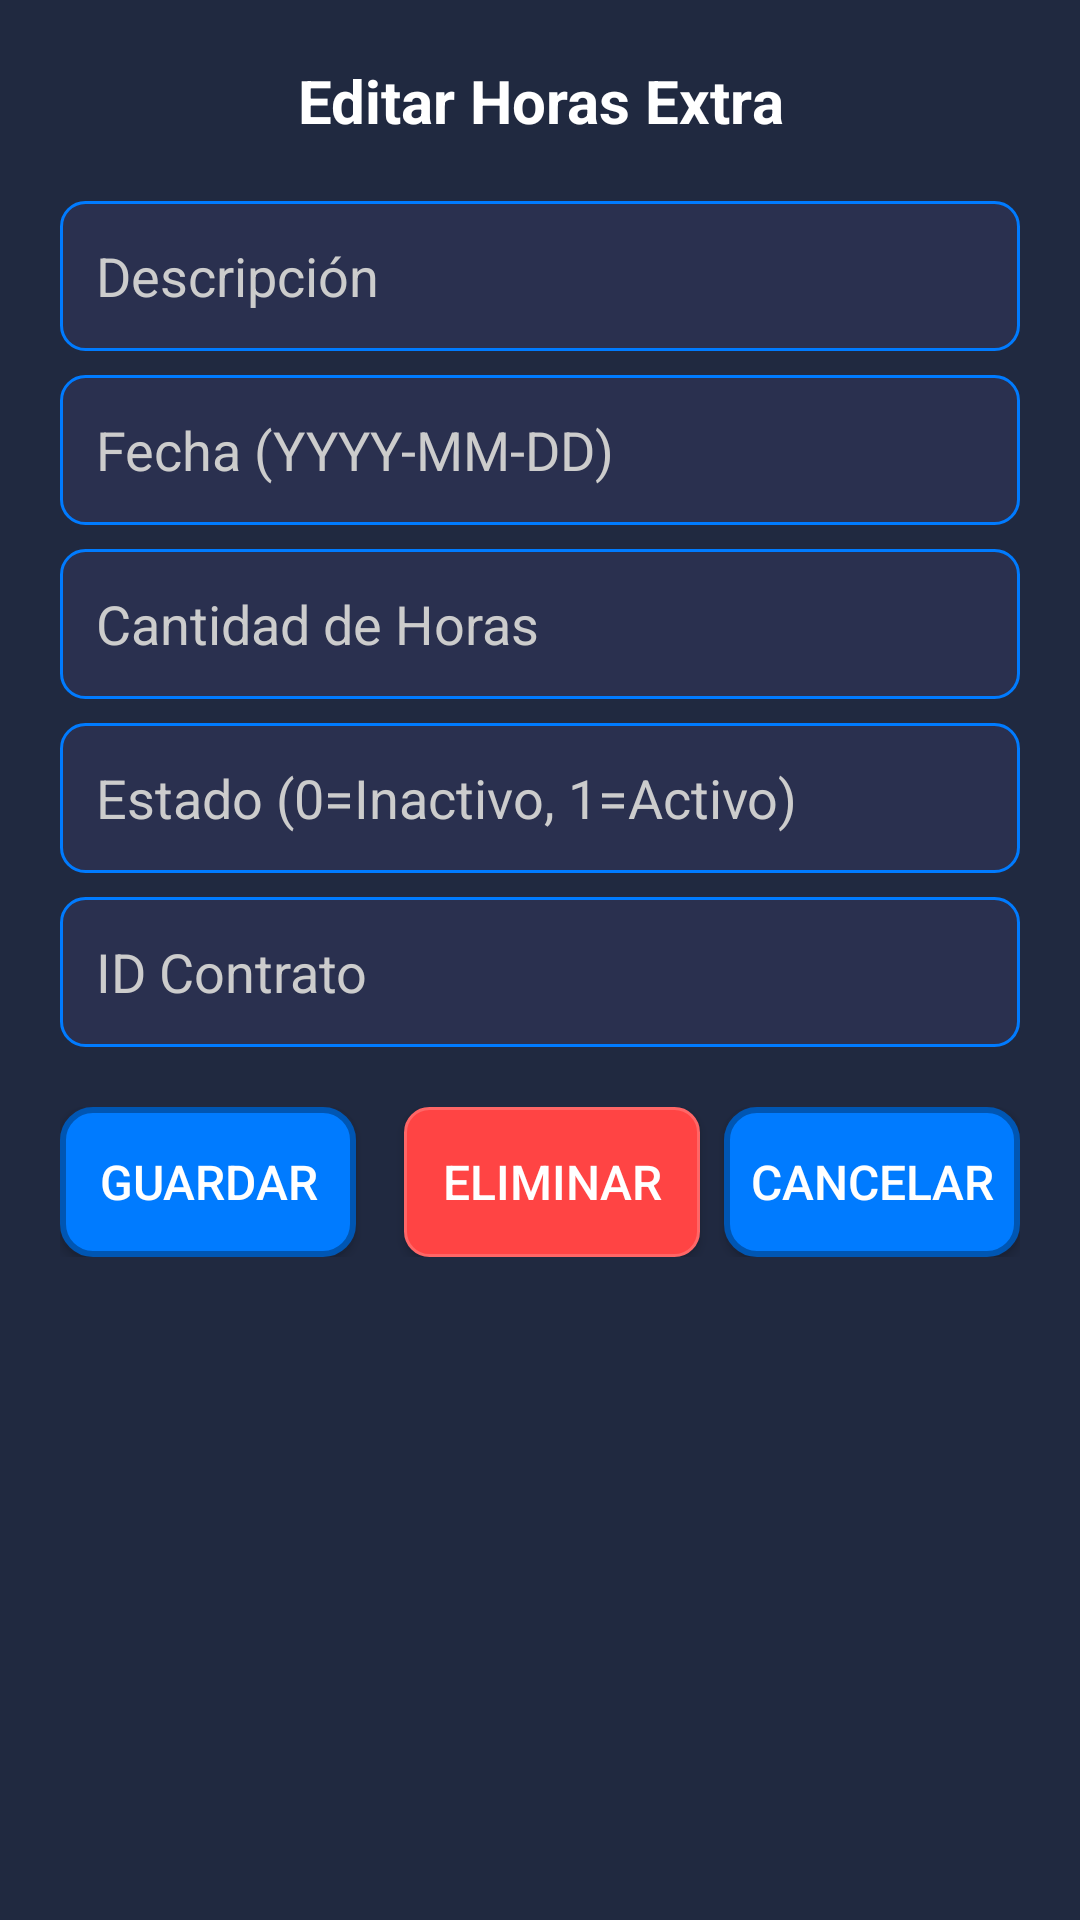

Layout XML and referenced resources for this Android screen:
<!-- AndroidManifest.xml: application theme Theme.AppInterface -->
<!-- res/layout/dialog_editar_horasextra.xml -->
<?xml version="1.0" encoding="utf-8"?>
<ScrollView xmlns:android="http://schemas.android.com/apk/res/android"
            android:layout_width="match_parent"
            android:layout_height="wrap_content"
            android:background="#202940"
            android:padding="20dp">

    <LinearLayout
            android:layout_width="match_parent"
            android:layout_height="wrap_content"
            android:orientation="vertical">

        
        <TextView
                android:layout_width="match_parent"
                android:layout_height="wrap_content"
                android:text="Editar Horas Extra"
                android:textColor="#FFFFFF"
                android:textSize="20sp"
                android:textStyle="bold"
                android:gravity="center"
                android:layout_marginBottom="20dp" />

        
        <EditText
                android:id="@+id/etDescripcion"
                android:layout_width="match_parent"
                android:layout_height="50dp"
                android:background="@drawable/edittext_background"
                android:hint="Descripción"
                android:textColor="#FFFFFF"
                android:textColorHint="#CCCCCC"
                android:padding="12dp"
                android:layout_marginBottom="8dp" />

        
        <EditText
                android:id="@+id/etFecha"
                android:layout_width="match_parent"
                android:layout_height="50dp"
                android:background="@drawable/edittext_background"
                android:hint="Fecha (YYYY-MM-DD)"
                android:textColor="#FFFFFF"
                android:textColorHint="#CCCCCC"
                android:padding="12dp"
                android:layout_marginBottom="8dp" />

        
        <EditText
                android:id="@+id/etCantidadHoras"
                android:layout_width="match_parent"
                android:layout_height="50dp"
                android:background="@drawable/edittext_background"
                android:hint="Cantidad de Horas"
                android:inputType="number"
                android:textColor="#FFFFFF"
                android:textColorHint="#CCCCCC"
                android:padding="12dp"
                android:layout_marginBottom="8dp" />

        
        <EditText
                android:id="@+id/etEstado"
                android:layout_width="match_parent"
                android:layout_height="50dp"
                android:background="@drawable/edittext_background"
                android:hint="Estado (0=Inactivo, 1=Activo)"
                android:inputType="number"
                android:textColor="#FFFFFF"
                android:textColorHint="#CCCCCC"
                android:padding="12dp"
                android:layout_marginBottom="8dp" />

        
        <EditText
                android:id="@+id/etContratoId"
                android:layout_width="match_parent"
                android:layout_height="50dp"
                android:background="@drawable/edittext_background"
                android:hint="ID Contrato"
                android:inputType="number"
                android:textColor="#FFFFFF"
                android:textColorHint="#CCCCCC"
                android:padding="12dp"
                android:layout_marginBottom="20dp" />

        
        <LinearLayout
                android:layout_width="match_parent"
                android:layout_height="wrap_content"
                android:orientation="horizontal"
                android:weightSum="3">

            <Button
                    android:id="@+id/btnGuardarCambios"
                    android:layout_width="0dp"
                    android:layout_height="50dp"
                    android:layout_weight="1"
                    android:layout_marginEnd="8dp"
                    android:background="@drawable/button_background"
                    android:text="Guardar"
                    android:textColor="#FFFFFF"
                    android:textSize="16sp" />

            <Button
                    android:id="@+id/btnEliminarHorasExtra"
                    android:layout_width="0dp"
                    android:layout_height="50dp"
                    android:layout_weight="1"
                    android:layout_marginStart="8dp"
                    android:background="@drawable/button_background_red"
                    android:text="Eliminar"
                    android:textColor="#FFFFFF"
                    android:textSize="16sp" />

            <Button
                    android:id="@+id/btnCancelar"
                    android:layout_width="0dp"
                    android:layout_height="50dp"
                    android:layout_weight="1"
                    android:layout_marginStart="8dp"
                    android:background="@drawable/button_background"
                    android:text="Cancelar"
                    android:textColor="#FFFFFF"
                    android:textSize="16sp" />

        </LinearLayout>

    </LinearLayout>
</ScrollView>
<!-- resources referenced by this layout -->
<resources>
  <!-- drawable button_background (drawable) -->
  <?xml version="1.0" encoding="utf-8"?>
  <shape xmlns:android="http://schemas.android.com/apk/res/android">
      <solid android:color="#007bff" />
      <corners android:radius="10dp" />
      <stroke
              android:width="2dp"
              android:color="#0056b3" />
  </shape>
  <!-- drawable button_background_red (drawable) -->
  <?xml version="1.0" encoding="utf-8"?>
  <shape xmlns:android="http://schemas.android.com/apk/res/android">
      <solid android:color="#FF4444" />
      <corners android:radius="8dp" />
      <stroke
              android:width="1dp"
              android:color="#FF6666" />
  </shape>
  <!-- drawable edittext_background (drawable) -->
  <?xml version="1.0" encoding="utf-8"?>
  <shape xmlns:android="http://schemas.android.com/apk/res/android">
      <solid android:color="#2a304f" />
      <corners android:radius="8dp" />
      <stroke
              android:width="1dp"
              android:color="#007bff" />
  </shape>
  <style name="Theme.AppInterface" parent="Base.Theme.AppInterface" />
  <style name="Base.Theme.AppInterface" parent="Theme.Material3.DayNight.NoActionBar">
  		
  		
  	</style>
</resources>
